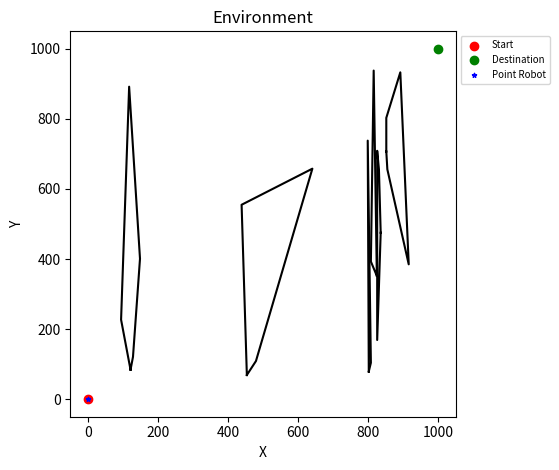

The script that saved this image:
"""
file: environment.py
description: This program create random obstacles(polygons) based on given
configuration settings
language: python3
author: Anurag Kallurwar, ak6491@rit.edu
"""


import sys
import math as m
import random
import matplotlib.pyplot as plt


def partition(num_partitions: int):
    factorize = lambda num: {factor for i in range(1, int(m.sqrt(num)) + 1)
                               if num % i == 0 for factor in [i, num // i]}
    factors = sorted(factorize(num_partitions))
    random_index = random.choices(range(0, len(factors)), weights = None,
                                  k = 1)[0]
    partitions = (factors[random_index], factors[-random_index - 1])
    return partitions


def orient(pointP: tuple, pointQ: tuple, pointR):
    """
    Get the orientation between three points
    :param pointP: Point P
    :param pointQ: Point Q
    :param pointR: Point R
    :return: Integer
    """
    result = (pointQ[0] * pointR[1] - pointR[0] * pointQ[1]) - \
             (pointP[0] * pointR[1] - pointR[0] * pointP[1]) + \
             (pointP[0] * pointQ[1] - pointQ[0] * pointP[1])
    if result > 0: # Counter-Clockwise
        return 1
    elif result < 0: # Clockwise
        return -1
    return 0 # Collinear


def half_hull(points: list):
    """
    Creates half a hull from given points
    :param points: input points
    :return: Half hull
    """
    stack = []
    stack.append(points[0])
    stack.append(points[1])
    for index in range(2, len(points)):
        while len(stack) >= 2 and orient(points[index], stack[-1], stack[-2])\
                <= 0:
            stack.pop()
        stack.append(points[index])
    return stack


def graham_scan(num_points: int, points: list):
    """
    Creates convex hull using graham scan algorithm
    :param num_points: number of points
    :param points: input points
    :return: convex hull points
    """
    if num_points < 3:
        return "Convex Hull not possible"
    sorted_by_x = sorted(points, key = lambda point : point[0])
    convex_hull = half_hull(sorted_by_x) + half_hull(sorted_by_x[::-1])[1:-1]
    return convex_hull[::-1]


def create_obstacles(num_obstacles: int, coord_range: tuple):
    partitions = partition(num_obstacles)
    x_splits = [50] + sorted(random.sample(range(101, coord_range[0] - 1),
                                          partitions[0] - 1)) + [coord_range[0]]
    partition_areas = []
    for i in range(len(x_splits) - 1):
        y_splits = [50] + sorted(random.sample(range(101, coord_range[1] - 1),
                                               partitions[1] - 1)) + [
            coord_range[1]]
        for j in range(len(y_splits) - 1):
            partition_areas += [((x_splits[i], x_splits[i + 1]),
                                 (y_splits[j], y_splits[j + 1]))]
    # print(partition_areas)
    obstacles = []
    for area in partition_areas:
        num_points = random.randint(4, 5)
        points = [(random.randint(area[0][0], area[0][1]), random.randint(
            area[1][0], area[1][1])) for i in range(num_points)]
        obstacle = graham_scan(num_points, points)
        obstacles.append(obstacle)
    return obstacles


def plot_output(obstacles: list):
    """
    Plot the points and convex hull
    :param points: input points
    :param convex_hull: convex hull
    :return: None
    """

    fig, ax = plt.subplots()
    ax.set_title("Environment")
    for obstacle in obstacles:
        points_x = [point[0] for point in obstacle] + [obstacle[0][0]]
        points_y = [point[1] for point in obstacle] + [obstacle[0][1]]
        ax.plot(points_x, points_y, c='k')
    ax.scatter([0], [0], c='r', label="Start")
    ax.scatter([1000], [1000], c='g', label="Destination")
    ax.scatter([0], [0], c='b', label="Point Robot", marker='*', s=10)
    ax.set_xlabel("X")
    ax.set_ylabel("Y")
    # ax.set_aspect('equal')
    ax.set_aspect('equal', adjustable='box')
    ax.legend(bbox_to_anchor=(1.0, 1), loc='upper left', fontsize=7)
    plt.tight_layout()
    plt.show()


def main():
    """
    The main function
    :return: None
    """
    # inputs = sys.argv()
    # if len(inputs) < 2:
    #     print("Sorry not possible")
    # num_obstacles = int(inputs[1])
    num_obstacles = 6
    coord_range = (950, 950)
    obstacles = create_obstacles(num_obstacles, coord_range)
    # print(obstacles)
    plot_output(obstacles)


if __name__ == '__main__':
    main()  # Calling Main Function
